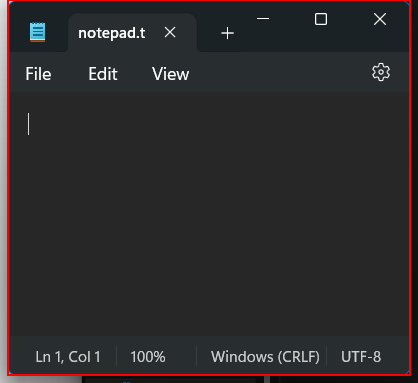
Task: RPA Lesson Ex 10.1-10.5
Workflow: 10.1

Step 1: type [All_Text] into the client 'notepad.txt - Notepad' in window 'notepad.txt - Notepad' (notepad.exe)
